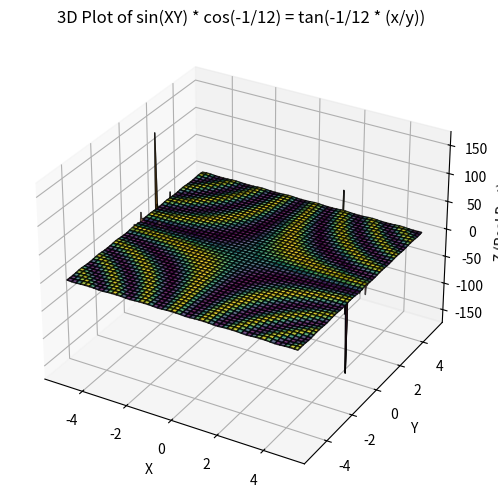
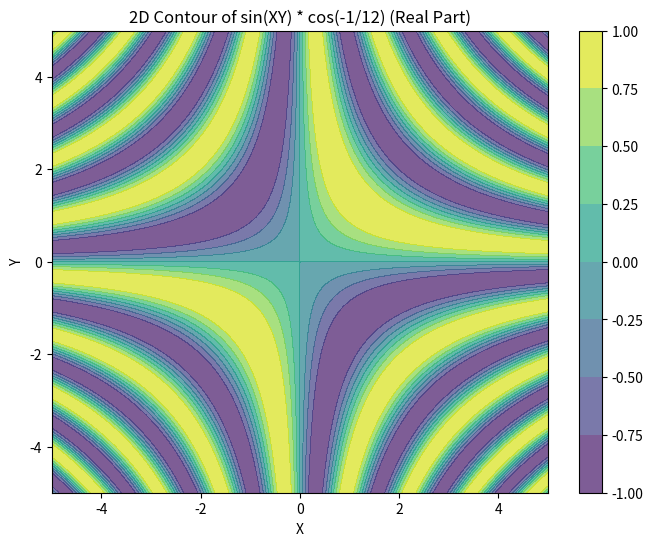

Here is the Python script that generated these plots, in order:
import numpy as np
import matplotlib.pyplot as plt
import sympy as sp
from mpl_toolkits.mplot3d import Axes3D

# Define symbolic variables
x, y = sp.symbols('x y')

# Define the given equation
lhs = sp.sin(x * y) * sp.cos(-1/12)
rhs = sp.tan((-1/12) * (x / y))

# Extract real parts (for plotting)
lhs_real = sp.re(lhs)
rhs_real = sp.re(rhs)

# Convert to numerical functions
lhs_real_func = sp.lambdify((x, y), lhs_real, "numpy")
rhs_real_func = sp.lambdify((x, y), rhs_real, "numpy")

# Create meshgrid for plotting
X = np.linspace(-5, 5, 200)  # More resolution
Y = np.linspace(-5, 5, 200)
X, Y = np.meshgrid(X, Y)

# Compute function values safely
Z_real_lhs = lhs_real_func(X, Y)
Z_real_rhs = np.where(np.abs(np.cos((-1/12) * (X/Y))) > 1e-6, rhs_real_func(X, Y), np.nan)  # Avoid singularities

# 3D Plot
fig = plt.figure(figsize=(12, 6))
ax = fig.add_subplot(111, projection='3d')

# Plot both sides
ax.plot_surface(X, Y, Z_real_lhs, cmap='viridis', alpha=0.7, edgecolor='k')
ax.plot_surface(X, Y, Z_real_rhs, cmap='plasma', alpha=0.7, edgecolor='k')

ax.set_xlabel('X')
ax.set_ylabel('Y')
ax.set_zlabel('Z (Real Part)')
ax.set_title('3D Plot of sin(XY) * cos(-1/12) = tan(-1/12 * (x/y))')

plt.show()

# 2D Contour Plot - Handling NaN values
plt.figure(figsize=(8, 6))
plt.contourf(X, Y, Z_real_lhs, cmap='viridis', alpha=0.7)
plt.colorbar()
plt.title('2D Contour of sin(XY) * cos(-1/12) (Real Part)')
plt.xlabel('X')
plt.ylabel('Y')

plt.show()
